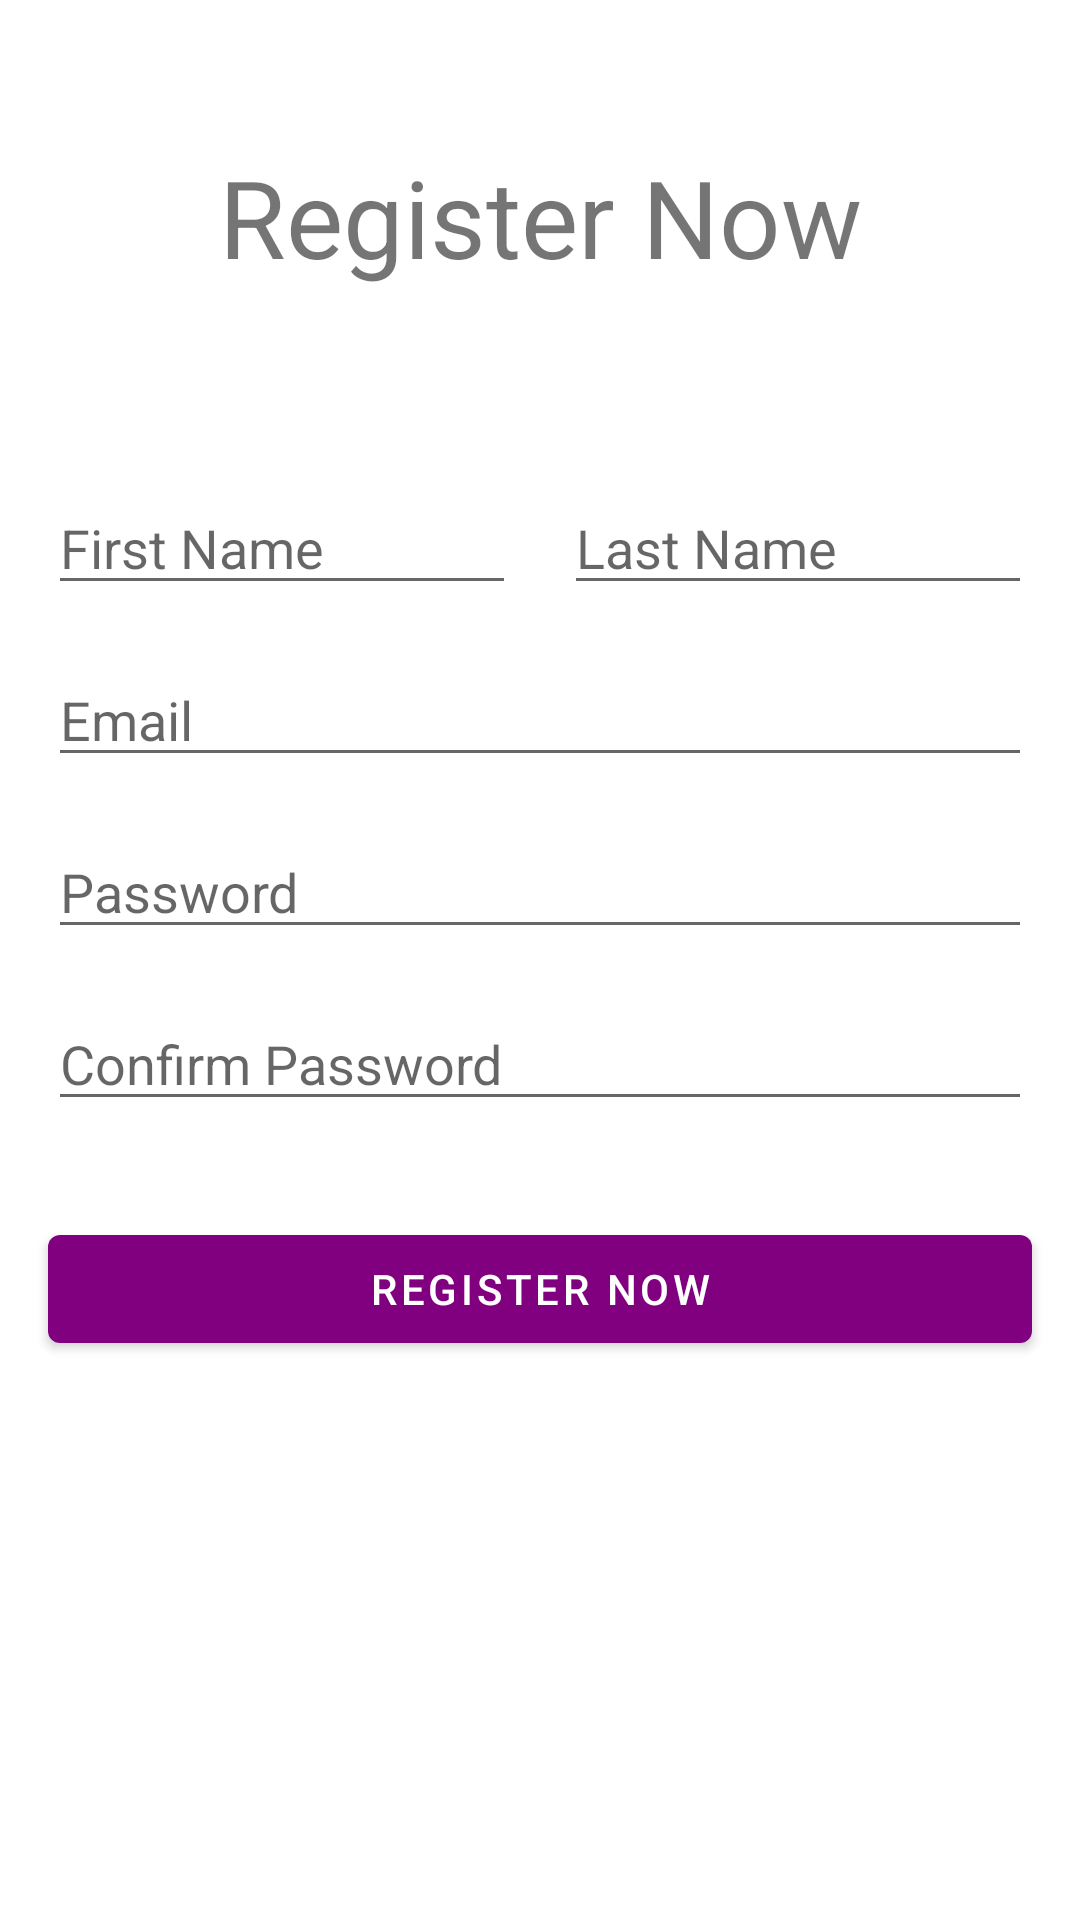

The Android layout XML behind this screen, and the referenced resources:
<!-- AndroidManifest.xml: application theme Theme.EventMan -->
<!-- res/layout/activity_register.xml -->
<?xml version="1.0" encoding="utf-8"?>
<androidx.constraintlayout.widget.ConstraintLayout xmlns:android="http://schemas.android.com/apk/res/android"
    xmlns:app="http://schemas.android.com/apk/res-auto"
    xmlns:tools="http://schemas.android.com/tools"
    android:id="@+id/clRoot"
    android:layout_width="match_parent"
    android:layout_height="match_parent"
    tools:context=".RegisterActivity">

    <androidx.core.widget.NestedScrollView
        android:id="@+id/nsvContent"
        android:layout_width="match_parent"
        android:layout_height="match_parent"
        android:fillViewport="true"
        app:layout_constraintBottom_toBottomOf="parent"
        app:layout_constraintEnd_toEndOf="parent"
        app:layout_constraintStart_toStartOf="parent"
        app:layout_constraintTop_toTopOf="parent">

        <LinearLayout
            android:id="@+id/llContent"
            android:layout_width="match_parent"
            android:layout_height="wrap_content"
            android:orientation="vertical">

            <androidx.constraintlayout.widget.ConstraintLayout
                android:id="@+id/clContent"
                android:layout_width="match_parent"
                android:layout_height="match_parent">

                <TextView
                    android:id="@+id/tvRegister"
                    android:layout_width="wrap_content"
                    android:layout_height="wrap_content"
                    android:layout_marginStart="16dp"
                    android:layout_marginTop="16dp"
                    android:layout_marginEnd="16dp"
                    android:padding="32dp"
                    android:text="@string/register_now"
                    android:textSize="36sp"
                    app:layout_constraintEnd_toEndOf="parent"
                    app:layout_constraintStart_toStartOf="parent"
                    app:layout_constraintTop_toTopOf="parent" />

                <EditText
                    android:id="@+id/etLastName"
                    android:layout_width="0dp"
                    android:layout_height="wrap_content"
                    android:layout_marginStart="8dp"
                    android:layout_marginEnd="16dp"
                    android:ems="10"
                    android:hint="@string/last_name"
                    android:inputType="textPersonName"
                    app:layout_constraintBottom_toBottomOf="@+id/etFirstName"
                    app:layout_constraintEnd_toEndOf="parent"
                    app:layout_constraintHorizontal_bias="0.5"
                    app:layout_constraintStart_toEndOf="@+id/etFirstName"
                    app:layout_constraintTop_toTopOf="@+id/etFirstName"
                    android:autofillHints="" />

                <EditText
                    android:id="@+id/etFirstName"
                    android:layout_width="0dp"
                    android:layout_height="wrap_content"
                    android:layout_marginStart="16dp"
                    android:layout_marginTop="32dp"
                    android:layout_marginEnd="8dp"
                    android:ems="10"
                    android:hint="@string/first_name"
                    android:inputType="textPersonName"
                    app:layout_constraintEnd_toStartOf="@+id/etLastName"
                    app:layout_constraintHorizontal_bias="0.5"
                    app:layout_constraintHorizontal_chainStyle="packed"
                    app:layout_constraintStart_toStartOf="parent"
                    app:layout_constraintTop_toBottomOf="@+id/tvRegister"
                    android:autofillHints="" />

                <EditText
                    android:id="@+id/etEmail"
                    android:layout_width="0dp"
                    android:layout_height="wrap_content"
                    android:layout_marginStart="16dp"
                    android:layout_marginTop="16dp"
                    android:layout_marginEnd="16dp"
                    android:ems="10"
                    android:hint="@string/email"
                    android:inputType="textEmailAddress"
                    app:layout_constraintEnd_toEndOf="parent"
                    app:layout_constraintStart_toStartOf="parent"
                    app:layout_constraintTop_toBottomOf="@+id/etLastName"
                    android:autofillHints="" />

                <EditText
                    android:id="@+id/etPassword"
                    android:layout_width="0dp"
                    android:layout_height="wrap_content"
                    android:layout_marginStart="16dp"
                    android:layout_marginTop="16dp"
                    android:layout_marginEnd="16dp"
                    android:ems="10"
                    android:hint="@string/password"
                    android:inputType="textPassword"
                    app:layout_constraintEnd_toEndOf="parent"
                    app:layout_constraintStart_toStartOf="parent"
                    app:layout_constraintTop_toBottomOf="@+id/etEmail"
                    android:autofillHints="" />

                <EditText
                    android:id="@+id/etConfirmPassword"
                    android:layout_width="0dp"
                    android:layout_height="wrap_content"
                    android:layout_marginStart="16dp"
                    android:layout_marginTop="16dp"
                    android:layout_marginEnd="16dp"
                    android:ems="10"
                    android:hint="@string/confirm_password"
                    android:inputType="textPassword"
                    app:layout_constraintEnd_toEndOf="parent"
                    app:layout_constraintStart_toStartOf="parent"
                    app:layout_constraintTop_toBottomOf="@+id/etPassword"
                    android:autofillHints="" />

                <Button
                    android:id="@+id/btnRegister"
                    android:layout_width="match_parent"
                    android:layout_height="wrap_content"
                    android:layout_marginStart="16dp"
                    android:layout_marginTop="32dp"
                    android:layout_marginEnd="16dp"
                    android:text="@string/register_now"
                    app:layout_constraintEnd_toEndOf="parent"
                    app:layout_constraintStart_toStartOf="parent"
                    app:layout_constraintTop_toBottomOf="@+id/etConfirmPassword" />
            </androidx.constraintlayout.widget.ConstraintLayout>
        </LinearLayout>
    </androidx.core.widget.NestedScrollView>


</androidx.constraintlayout.widget.ConstraintLayout>
<!-- resources referenced by this layout -->
<resources>
  <string name="confirm_password">Confirm Password</string>
  <string name="email">Email</string>
  <string name="first_name">First Name</string>
  <string name="last_name">Last Name</string>
  <string name="password">Password</string>
  <string name="register_now">Register Now</string>
  <style name="Theme.EventMan" parent="Theme.MaterialComponents.Light.NoActionBar">
          
          <item name="colorPrimary">@color/purple</item>
          <item name="colorPrimaryVariant">@color/purple_new</item>
          <item name="colorOnPrimary">@color/white</item>
          
          <item name="colorSecondary">@color/teal_200</item>
          <item name="colorSecondaryVariant">@color/teal_700</item>
          <item name="colorOnSecondary">@color/black</item>
          
          <item name="android:statusBarColor" tools:targetApi="l">?attr/colorPrimaryVariant</item>
          
  
          <item name="android:itemBackground">@color/white</item>
      </style>
  <color name="purple">#800080</color>
  <color name="purple_new">#530253</color>
  <color name="white">#FFFFFFFF</color>
  <color name="teal_200">#FF03DAC5</color>
  <color name="teal_700">#FF018786</color>
  <color name="black">#FF000000</color>
</resources>
